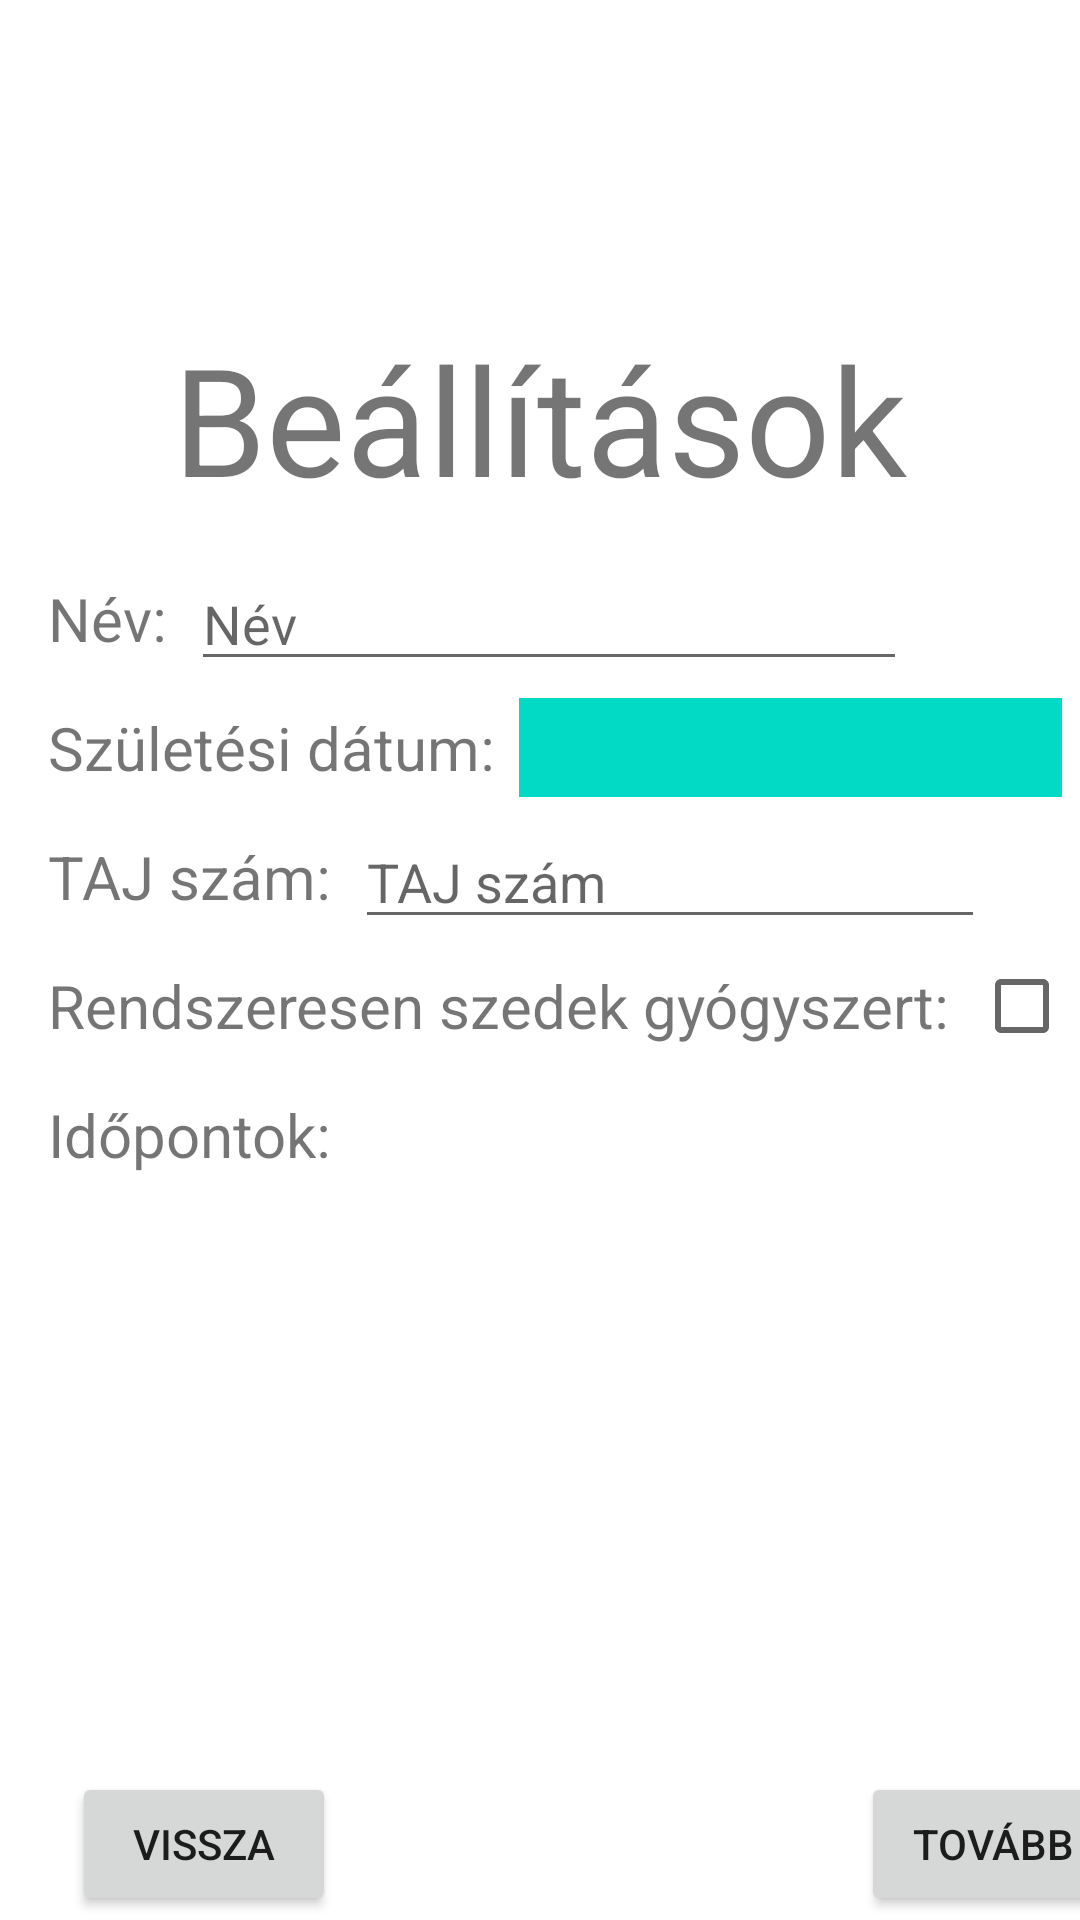

Layout XML and referenced resources for this Android screen:
<!-- AndroidManifest.xml: application theme Theme.PirulaPolc -->
<!-- res/layout/activity_beallitasok.xml -->
<?xml version="1.0" encoding="utf-8"?>
<androidx.constraintlayout.widget.ConstraintLayout xmlns:android="http://schemas.android.com/apk/res/android"
    xmlns:app="http://schemas.android.com/apk/res-auto"
    xmlns:tools="http://schemas.android.com/tools"
    android:layout_width="match_parent"
    android:layout_height="match_parent"
    tools:context=".Beallitasok">

    <TextView
        android:id="@+id/beallitasok"
        android:layout_width="wrap_content"
        android:layout_height="wrap_content"
        android:layout_marginTop="106dp"
        android:text="Beállítások"
        android:textSize="50sp"
        app:layout_constraintEnd_toEndOf="parent"
        app:layout_constraintStart_toStartOf="parent"
        app:layout_constraintTop_toTopOf="parent" />

    <TextView
        android:id="@+id/nev"
        android:layout_width="0dp"
        android:layout_height="wrap_content"
        android:layout_marginStart="16dp"
        android:layout_marginTop="20dp"
        android:text="Név:"
        android:textSize="20sp"
        app:layout_constraintStart_toStartOf="parent"
        app:layout_constraintTop_toBottomOf="@+id/beallitasok" />

    <TextView
        android:id="@+id/szuletesiDatum"
        android:layout_width="wrap_content"
        android:layout_height="wrap_content"
        android:layout_marginTop="16dp"
        android:text="Születési dátum:"
        android:textSize="20sp"
        app:layout_constraintStart_toStartOf="@+id/nev"
        app:layout_constraintTop_toBottomOf="@+id/nev" />

    <TextView
        android:id="@+id/tajSzam"
        android:layout_width="wrap_content"
        android:layout_height="wrap_content"
        android:layout_marginTop="16dp"
        android:text="TAJ szám:"
        android:textSize="20sp"
        app:layout_constraintStart_toStartOf="@+id/szuletesiDatum"
        app:layout_constraintTop_toBottomOf="@+id/szuletesiDatum" />

    <TextView
        android:id="@+id/rendszeresSzedes"
        android:layout_width="wrap_content"
        android:layout_height="wrap_content"
        android:layout_marginTop="16dp"
        android:text="Rendszeresen szedek gyógyszert:"
        android:textSize="20sp"
        app:layout_constraintStart_toStartOf="@+id/tajSzam"
        app:layout_constraintTop_toBottomOf="@+id/tajSzam" />

    <EditText
        android:id="@+id/editTextNev"
        android:layout_width="0dp"
        android:layout_height="wrap_content"
        android:layout_marginStart="8dp"
        android:ems="10"
        android:inputType="textPersonName"
        android:hint="Név"
        app:layout_constraintBottom_toBottomOf="@+id/nev"
        app:layout_constraintEnd_toEndOf="@+id/beallitasok"
        app:layout_constraintStart_toEndOf="@+id/nev"
        app:layout_constraintTop_toTopOf="@+id/nev"/>

    <DatePicker
        android:id="@+id/editTextSzulDatum"
        android:layout_width="181dp"
        android:layout_height="33dp"
        android:layout_marginStart="8dp"
        android:ems="10"
        android:hint="Születési dátum"
        android:inputType="date"
        app:layout_constraintBottom_toBottomOf="@+id/szuletesiDatum"
        app:layout_constraintStart_toEndOf="@+id/szuletesiDatum"
        app:layout_constraintTop_toTopOf="@+id/szuletesiDatum" />

    <EditText
        android:id="@+id/editTextTajSzam"
        android:layout_width="wrap_content"
        android:layout_height="wrap_content"
        android:layout_marginStart="8dp"
        android:ems="10"
        android:inputType="textPersonName"
        android:hint="TAJ szám"
        app:layout_constraintBottom_toBottomOf="@+id/tajSzam"
        app:layout_constraintStart_toEndOf="@+id/tajSzam"
        app:layout_constraintTop_toTopOf="@+id/tajSzam" />

    <CheckBox
        android:id="@+id/checkboxRendszeresSzedes"
        android:layout_width="wrap_content"
        android:layout_height="wrap_content"
        android:layout_marginStart="8dp"
        app:layout_constraintBottom_toBottomOf="@+id/rendszeresSzedes"
        app:layout_constraintStart_toEndOf="@+id/rendszeresSzedes"
        app:layout_constraintTop_toTopOf="@+id/rendszeresSzedes" />

    <TextView
        android:id="@+id/idopontok"
        android:layout_width="wrap_content"
        android:layout_height="wrap_content"
        android:layout_marginTop="16dp"
        android:text="Időpontok:"
        android:textSize="20sp"
        app:layout_constraintStart_toStartOf="@+id/rendszeresSzedes"
        app:layout_constraintTop_toBottomOf="@+id/rendszeresSzedes" />

    <androidx.recyclerview.widget.RecyclerView
        android:id="@+id/idopontLista"
        android:layout_width="351dp"
        android:layout_height="163dp"
        android:layout_marginStart="8dp"
        android:layout_marginTop="12dp"
        app:layout_constraintStart_toStartOf="@+id/idopontok"
        app:layout_constraintTop_toBottomOf="@+id/idopontok" />

    <Button
        android:id="@+id/btnVissza"
        android:layout_width="wrap_content"
        android:layout_height="wrap_content"
        android:layout_marginTop="24dp"
        android:text="Vissza"
        app:layout_constraintStart_toStartOf="@+id/idopontLista"
        app:layout_constraintTop_toBottomOf="@+id/idopontLista" />

    <Button
        android:id="@+id/btnTovabb"
        android:layout_width="wrap_content"
        android:layout_height="wrap_content"
        android:text="Tovább"
        app:layout_constraintBottom_toBottomOf="@+id/btnVissza"
        app:layout_constraintEnd_toEndOf="@+id/idopontLista"
        app:layout_constraintTop_toTopOf="@+id/btnVissza"
        app:layout_constraintVertical_bias="1.0" />

</androidx.constraintlayout.widget.ConstraintLayout>
<!-- resources referenced by this layout -->
<resources>
  <style name="Theme.PirulaPolc" parent="Theme.MaterialComponents.DayNight.DarkActionBar">
          
          <item name="colorPrimary">@color/purple_500</item>
          <item name="colorPrimaryVariant">@color/purple_700</item>
          <item name="colorOnPrimary">@color/white</item>
          
          <item name="colorSecondary">@color/teal_200</item>
          <item name="colorSecondaryVariant">@color/teal_700</item>
          <item name="colorOnSecondary">@color/black</item>
          
          <item name="android:statusBarColor">?attr/colorPrimaryVariant</item>
          
      </style>
  <!-- not gathered from this repository: default colours our renderer supplied (Android Studio template values) -->
  <color name="purple_500">#FF6200EE</color>
  <color name="purple_700">#FF3700B3</color>
  <color name="teal_200">#FF03DAC5</color>
  <color name="teal_700">#FF018786</color>
  <color name="black">#FF000000</color>
  <color name="white">#FFFFFFFF</color>
</resources>
